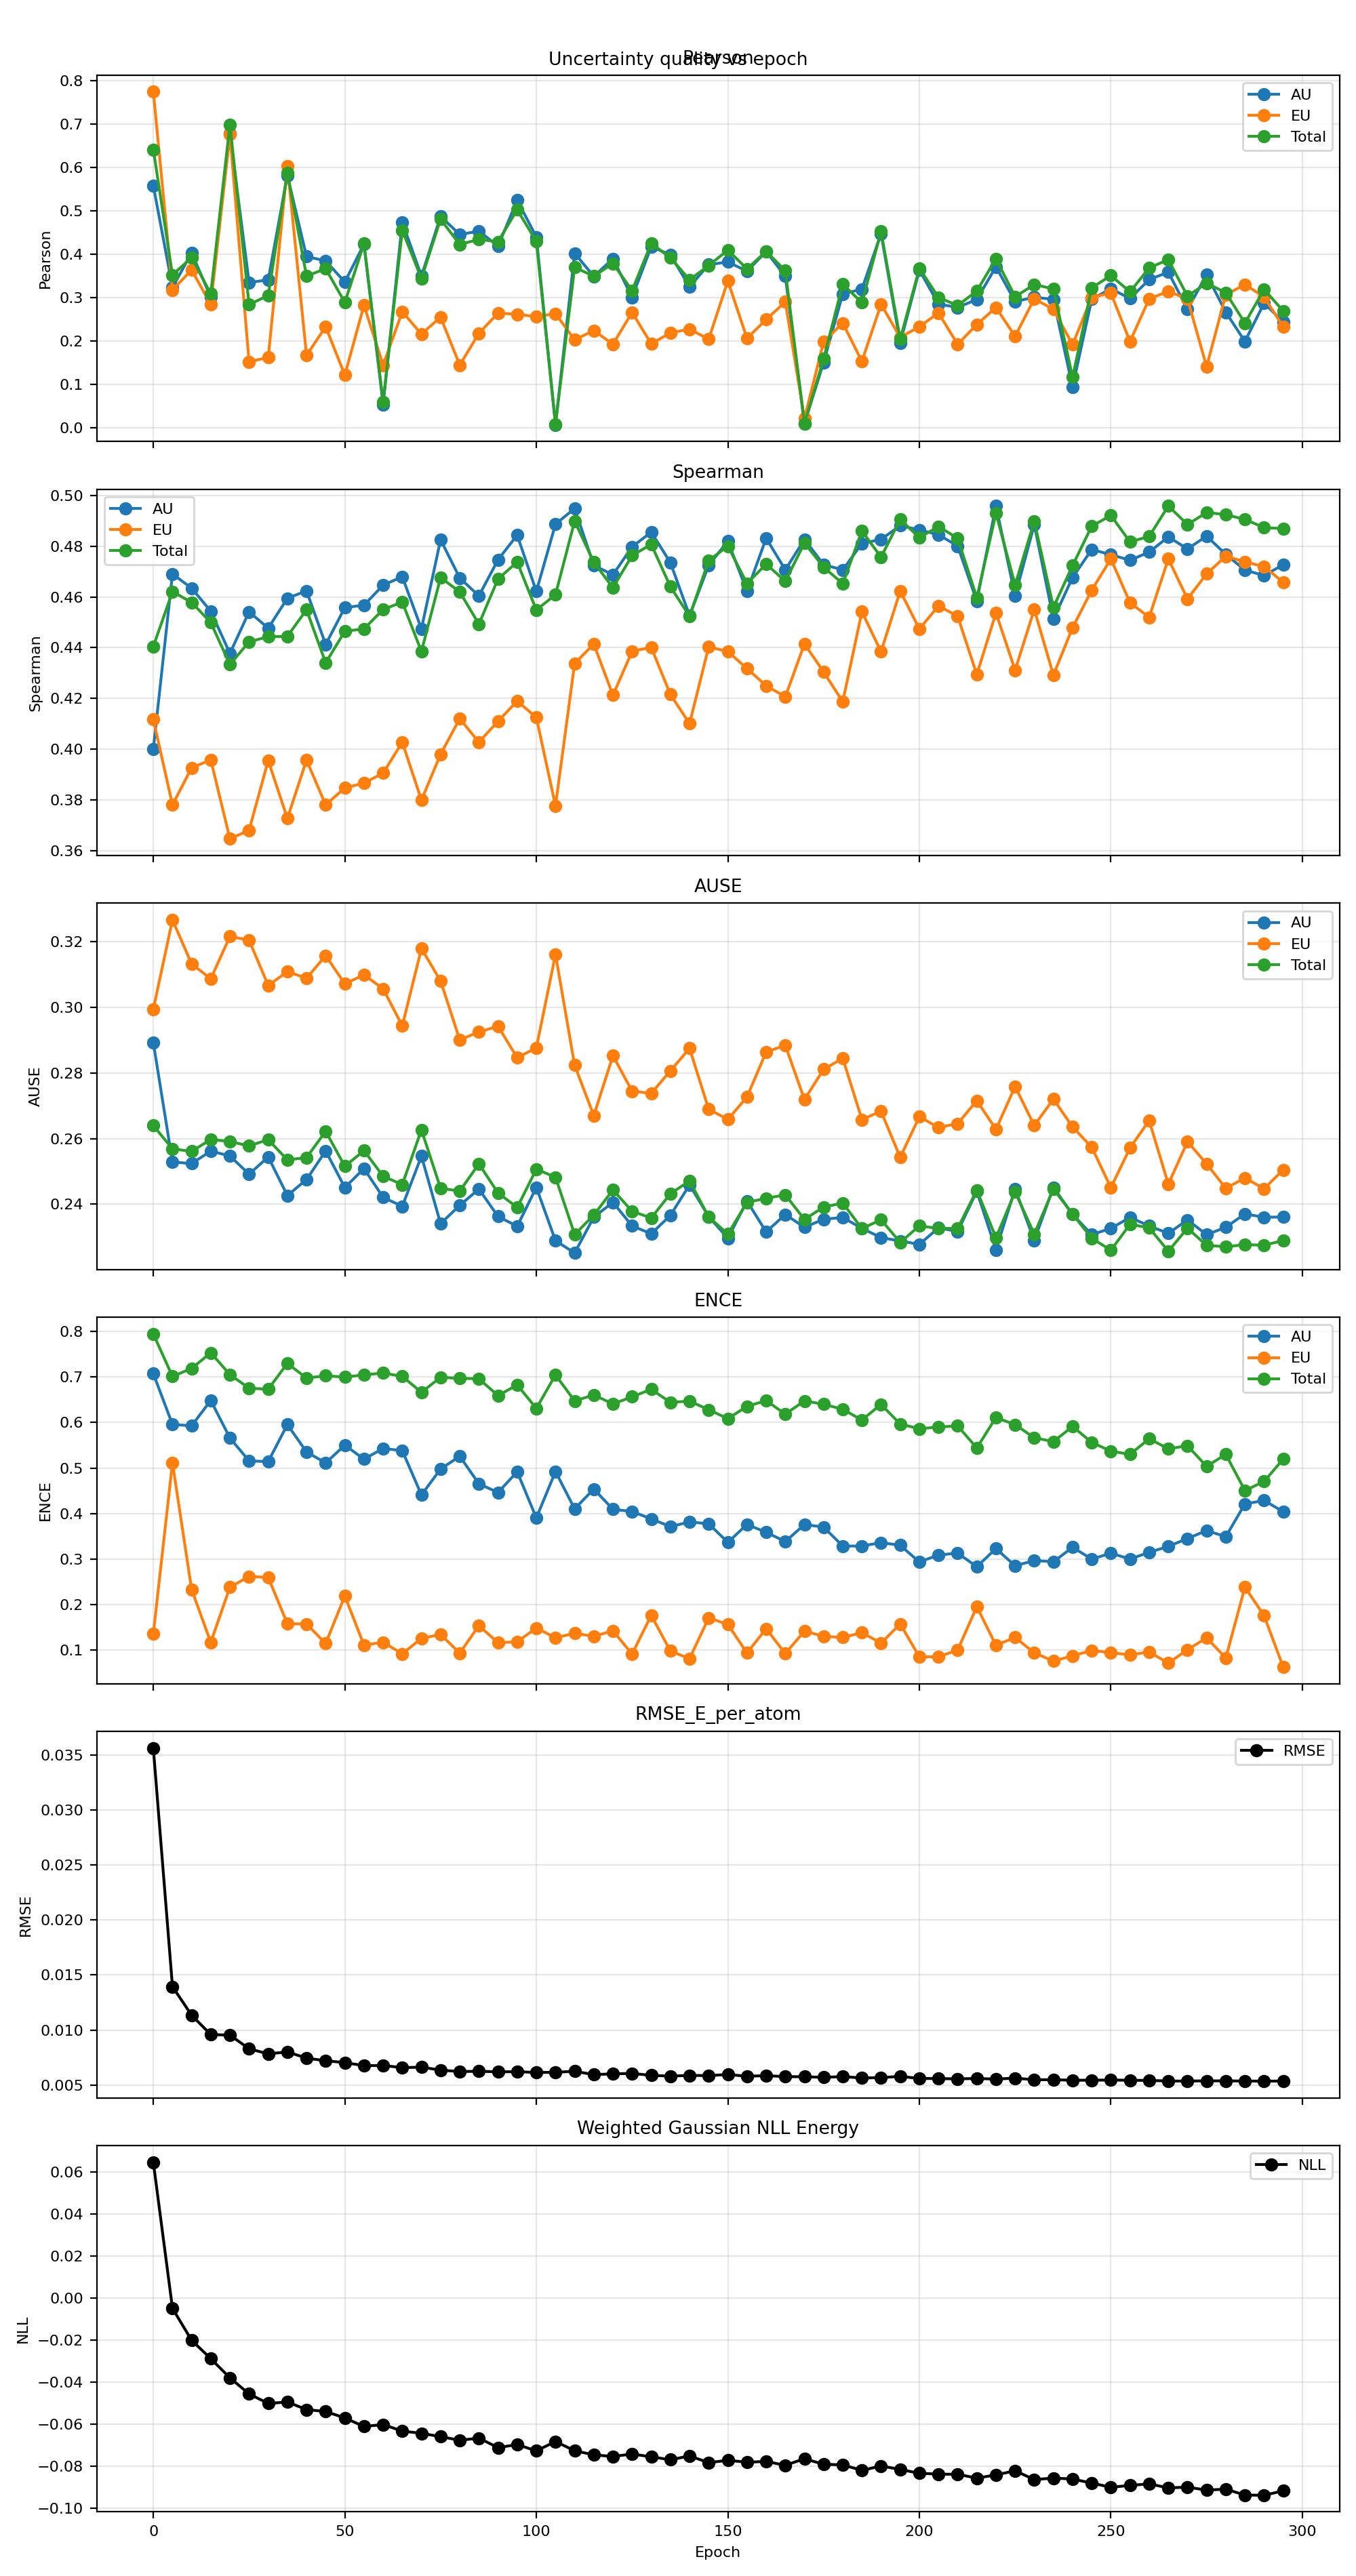

The table this chart was drawn from, first rows:
epoch, pearson_aleatoric, pearson_epistemic, pearson_total, spearman_aleatoric, spearman_epistemic, spearman_total, ause_aleatoric, ause_epistemic, ause_total, ence_aleatoric, ence_epistemic, ence_total, nll_energy, rmse_e_atom
0, 0.5575, 0.7739, 0.6408, 0.4001, 0.4117, 0.4405, 0.2893, 0.2995, 0.264, 0.707, 0.1362, 0.794, 0.06456, 0.03566
5, 0.3233, 0.3177, 0.3522, 0.4691, 0.3781, 0.4621, 0.2529, 0.3267, 0.2569, 0.5955, 0.5114, 0.7008, -0.004877, 0.01395
10, 0.403, 0.3637, 0.3922, 0.4635, 0.3927, 0.4579, 0.2524, 0.3133, 0.2561, 0.5926, 0.2336, 0.7184, -0.02007, 0.01134
15, 0.3008, 0.2843, 0.3086, 0.4544, 0.3959, 0.4499, 0.2562, 0.3087, 0.2597, 0.6482, 0.1174, 0.7528, -0.02879, 0.00958
20, 0.6772, 0.6756, 0.6985, 0.4378, 0.3647, 0.4334, 0.2547, 0.3216, 0.2591, 0.5659, 0.2385, 0.7048, -0.0379, 0.009535
25, 0.3346, 0.1525, 0.2837, 0.4541, 0.3681, 0.4423, 0.2492, 0.3205, 0.2578, 0.5155, 0.262, 0.675, -0.04556, 0.008289
30, 0.3408, 0.162, 0.3051, 0.4477, 0.3955, 0.4443, 0.2544, 0.3067, 0.2597, 0.5141, 0.2599, 0.6729, -0.05008, 0.007822
35, 0.5811, 0.6023, 0.5874, 0.4595, 0.3728, 0.4445, 0.2427, 0.3109, 0.2535, 0.5953, 0.1583, 0.7295, -0.04937, 0.008007
40, 0.3945, 0.1672, 0.3495, 0.4624, 0.3957, 0.455, 0.2475, 0.3089, 0.2542, 0.5353, 0.1578, 0.6973, -0.05298, 0.007434
45, 0.3844, 0.2329, 0.3665, 0.4413, 0.3781, 0.4341, 0.2563, 0.3158, 0.2622, 0.5111, 0.115, 0.7023, -0.05391, 0.007199
50, 0.3358, 0.1216, 0.2889, 0.4558, 0.3848, 0.4465, 0.2451, 0.3072, 0.2516, 0.55, 0.2193, 0.6994, -0.05694, 0.007028
55, 0.4229, 0.2823, 0.4242, 0.4567, 0.3867, 0.4474, 0.2509, 0.3099, 0.2563, 0.5195, 0.1114, 0.7043, -0.06102, 0.006754
60, 0.05416, 0.1444, 0.05934, 0.4647, 0.3906, 0.4551, 0.2421, 0.3057, 0.2485, 0.5429, 0.1177, 0.7083, -0.0601, 0.006764
65, 0.4733, 0.2674, 0.4548, 0.468, 0.4028, 0.458, 0.2393, 0.2944, 0.246, 0.538, 0.0924, 0.7011, -0.0632, 0.006572
70, 0.3494, 0.216, 0.344, 0.4474, 0.38, 0.4385, 0.2547, 0.318, 0.2627, 0.4409, 0.1261, 0.666, -0.06426, 0.006615
75, 0.4871, 0.2551, 0.4803, 0.4826, 0.398, 0.4676, 0.2341, 0.3081, 0.2449, 0.4977, 0.1349, 0.699, -0.06585, 0.006346
80, 0.4452, 0.1446, 0.4222, 0.4675, 0.412, 0.462, 0.2396, 0.2901, 0.244, 0.5259, 0.09386, 0.6967, -0.06757, 0.006214
85, 0.453, 0.2177, 0.434, 0.4604, 0.4028, 0.4493, 0.2446, 0.2925, 0.2523, 0.4653, 0.1541, 0.6958, -0.06652, 0.006241
90, 0.4185, 0.2642, 0.4286, 0.4747, 0.411, 0.4671, 0.2363, 0.2943, 0.2434, 0.4463, 0.1166, 0.6588, -0.07107, 0.006188
95, 0.5242, 0.2617, 0.5023, 0.4844, 0.419, 0.4738, 0.2333, 0.2847, 0.239, 0.4918, 0.1187, 0.6823, -0.06959, 0.006204
100, 0.4395, 0.256, 0.4293, 0.4622, 0.4125, 0.4549, 0.2451, 0.2877, 0.2507, 0.3906, 0.1489, 0.6308, -0.07259, 0.006132
105, 0.00728, 0.2631, 0.008714, 0.4887, 0.3777, 0.4609, 0.2289, 0.3162, 0.2482, 0.4922, 0.1276, 0.7042, -0.06814, 0.006145
110, 0.402, 0.2029, 0.3696, 0.4949, 0.4338, 0.4899, 0.2251, 0.2824, 0.2308, 0.4103, 0.1373, 0.6472, -0.07254, 0.006242
115, 0.3488, 0.2241, 0.3493, 0.4725, 0.4414, 0.4737, 0.2361, 0.267, 0.2367, 0.4538, 0.1308, 0.6602, -0.07449, 0.005934
120, 0.3896, 0.1928, 0.3784, 0.4687, 0.4213, 0.4636, 0.2406, 0.2853, 0.2444, 0.4093, 0.1427, 0.6406, -0.07526, 0.006008
125, 0.3007, 0.2657, 0.3162, 0.4798, 0.4386, 0.4763, 0.2334, 0.2745, 0.2378, 0.4046, 0.09191, 0.6562, -0.07409, 0.006041
130, 0.4172, 0.1937, 0.425, 0.4855, 0.4402, 0.4807, 0.231, 0.2738, 0.2358, 0.3884, 0.1767, 0.6725, -0.07543, 0.005869
135, 0.3983, 0.2187, 0.3916, 0.4735, 0.4216, 0.4641, 0.2366, 0.2807, 0.2432, 0.3714, 0.09846, 0.644, -0.0768, 0.005801
140, 0.3251, 0.2274, 0.3411, 0.4526, 0.4101, 0.4524, 0.2459, 0.2875, 0.2471, 0.3817, 0.08172, 0.6468, -0.07501, 0.005865
145, 0.3757, 0.2042, 0.3736, 0.4725, 0.4403, 0.4744, 0.2362, 0.269, 0.2361, 0.3776, 0.1712, 0.6279, -0.07819, 0.005847
150, 0.3821, 0.3385, 0.4095, 0.482, 0.4385, 0.48, 0.2296, 0.2658, 0.2309, 0.3369, 0.1567, 0.6083, -0.07706, 0.005945
155, 0.3607, 0.2062, 0.3659, 0.4623, 0.4318, 0.4653, 0.2409, 0.2727, 0.2406, 0.3761, 0.09425, 0.6353, -0.07798, 0.005787
160, 0.4059, 0.2496, 0.4065, 0.4831, 0.425, 0.473, 0.2316, 0.2864, 0.2418, 0.3589, 0.1474, 0.6478, -0.07761, 0.005845
165, 0.3492, 0.2901, 0.362, 0.4707, 0.4207, 0.4662, 0.2369, 0.2884, 0.2428, 0.3386, 0.0929, 0.6182, -0.07946, 0.005753
170, 0.009941, 0.02156, 0.01028, 0.4827, 0.4415, 0.4813, 0.233, 0.2719, 0.2354, 0.376, 0.1421, 0.6472, -0.07633, 0.005744
175, 0.1508, 0.1981, 0.1592, 0.4727, 0.4305, 0.4717, 0.2354, 0.2811, 0.2391, 0.3703, 0.1307, 0.6399, -0.07898, 0.005687
180, 0.3084, 0.2414, 0.3308, 0.4707, 0.4187, 0.4653, 0.236, 0.2845, 0.2404, 0.3287, 0.1282, 0.6287, -0.07923, 0.005758
185, 0.3194, 0.1532, 0.2884, 0.4811, 0.4542, 0.486, 0.2326, 0.2658, 0.2326, 0.3288, 0.1389, 0.6053, -0.08188, 0.005626
190, 0.4472, 0.2846, 0.4523, 0.4827, 0.4384, 0.4757, 0.2298, 0.2683, 0.2353, 0.3362, 0.1157, 0.6396, -0.07978, 0.005664
195, 0.1956, 0.2082, 0.2042, 0.4881, 0.4624, 0.4905, 0.2288, 0.2543, 0.2283, 0.3305, 0.1579, 0.5963, -0.08144, 0.005775
200, 0.3632, 0.2332, 0.3673, 0.4864, 0.4474, 0.4834, 0.2278, 0.2667, 0.2334, 0.2937, 0.08561, 0.5862, -0.08323, 0.005586
205, 0.2851, 0.2644, 0.3004, 0.4845, 0.4565, 0.4878, 0.2328, 0.2634, 0.2326, 0.3092, 0.0857, 0.5898, -0.08365, 0.005576
210, 0.2773, 0.1925, 0.2816, 0.48, 0.4524, 0.4831, 0.2317, 0.2646, 0.2326, 0.3132, 0.1007, 0.5924, -0.08372, 0.005549
215, 0.2957, 0.2381, 0.3152, 0.4584, 0.4294, 0.4597, 0.244, 0.2716, 0.2443, 0.2835, 0.1958, 0.5439, -0.08555, 0.005585
220, 0.3709, 0.2771, 0.3896, 0.4959, 0.4538, 0.493, 0.2261, 0.2628, 0.2298, 0.3232, 0.111, 0.6109, -0.08402, 0.005529
225, 0.2909, 0.211, 0.302, 0.4604, 0.4312, 0.4647, 0.2447, 0.2759, 0.2438, 0.2853, 0.1284, 0.595, -0.08205, 0.005616
230, 0.3008, 0.2971, 0.3299, 0.4885, 0.4551, 0.4899, 0.229, 0.264, 0.2309, 0.2971, 0.09445, 0.5663, -0.08622, 0.005468
235, 0.2959, 0.273, 0.3201, 0.4513, 0.4292, 0.4559, 0.2451, 0.2721, 0.2447, 0.2941, 0.07643, 0.5579, -0.08554, 0.005471
240, 0.09423, 0.1917, 0.1166, 0.4677, 0.4479, 0.4724, 0.2369, 0.2636, 0.237, 0.3261, 0.08787, 0.591, -0.08597, 0.005426
245, 0.2962, 0.3005, 0.3225, 0.4787, 0.4627, 0.4879, 0.2307, 0.2574, 0.2296, 0.3001, 0.09972, 0.5562, -0.08793, 0.005426
250, 0.3204, 0.3104, 0.3508, 0.4767, 0.475, 0.4921, 0.2326, 0.2451, 0.226, 0.313, 0.09473, 0.5369, -0.08987, 0.005444
255, 0.2979, 0.1988, 0.3132, 0.4745, 0.4578, 0.4817, 0.236, 0.2572, 0.2339, 0.3003, 0.09026, 0.5299, -0.08903, 0.005421
260, 0.3415, 0.2972, 0.3683, 0.4777, 0.452, 0.4838, 0.2334, 0.2655, 0.2328, 0.3149, 0.09626, 0.5641, -0.08827, 0.005407
265, 0.3585, 0.3141, 0.3874, 0.4836, 0.475, 0.4959, 0.2311, 0.2461, 0.2257, 0.328, 0.07202, 0.5421, -0.09018, 0.005353
270, 0.2729, 0.2971, 0.3033, 0.4789, 0.4592, 0.4885, 0.2352, 0.2591, 0.2327, 0.3452, 0.1012, 0.5488, -0.08983, 0.005349
275, 0.3526, 0.1409, 0.3332, 0.484, 0.4691, 0.4933, 0.2307, 0.2523, 0.2275, 0.3628, 0.1274, 0.5035, -0.09124, 0.005368
280, 0.2663, 0.3067, 0.3114, 0.4768, 0.476, 0.4924, 0.233, 0.2449, 0.227, 0.3492, 0.08329, 0.5299, -0.09079, 0.005363
285, 0.1992, 0.3299, 0.2413, 0.4706, 0.4739, 0.4906, 0.237, 0.248, 0.2277, 0.4212, 0.2386, 0.4505, -0.09359, 0.005353
290, 0.2871, 0.3015, 0.3187, 0.4684, 0.4719, 0.4873, 0.236, 0.2447, 0.2275, 0.4287, 0.1761, 0.4704, -0.09368, 0.005341
295, 0.244, 0.2326, 0.2691, 0.4727, 0.4658, 0.4869, 0.2361, 0.2505, 0.2289, 0.4041, 0.06327, 0.5196, -0.09157, 0.005351
